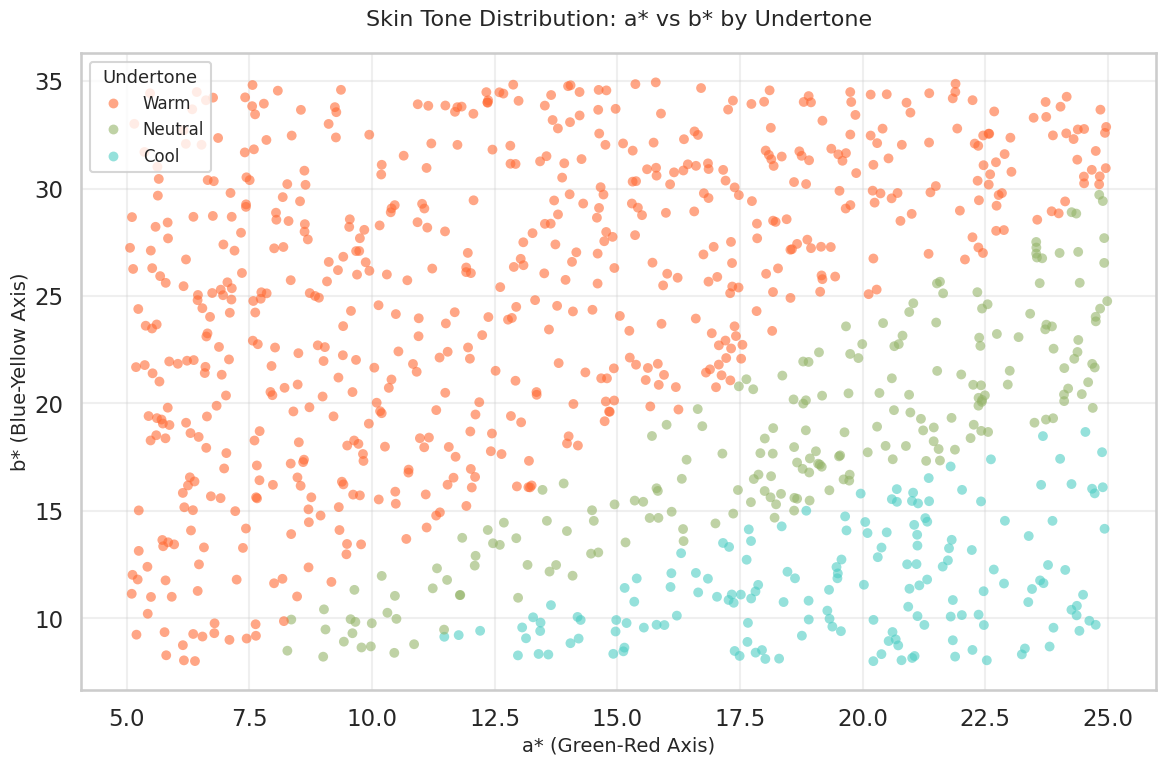
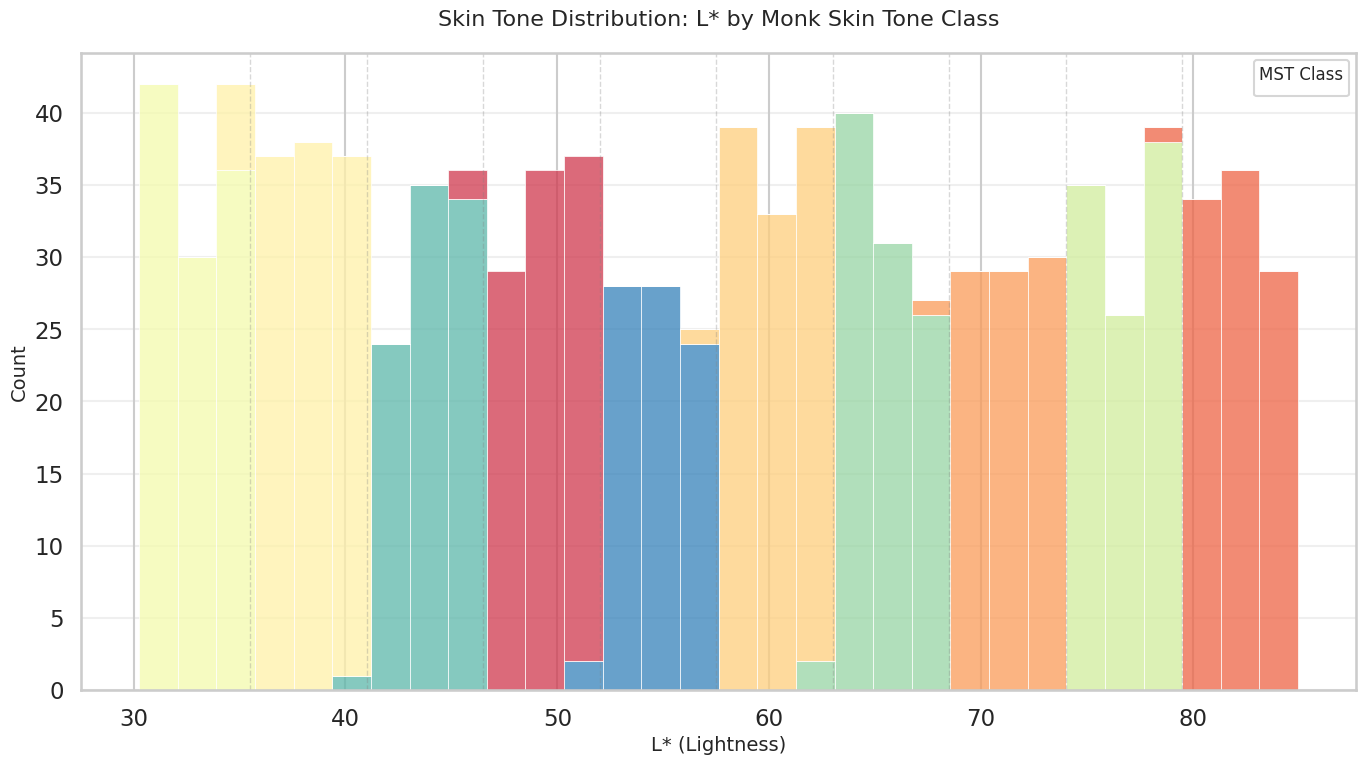

These figures' Python source, in order:
"""
SkinToneGenerator.py
Generates synthetic skin tone profiles using CIELAB color space
and visualizes distribution using Seaborn
"""

import numpy as np
import pandas as pd
import matplotlib.pyplot as plt
import seaborn as sns
import os

# Set seaborn theme
sns.set_theme(style="whitegrid", context="talk")


class SkinToneGenerator:
    def __init__(self, n_samples=1000, random_state=42):
        """
        Initialize skin tone generator
        
        Args:
            n_samples: Number of synthetic samples to generate
            random_state: Random seed for reproducibility
        """
        self.n_samples = n_samples
        self.random_state = random_state
        self.output_path = "output"
        
        # CIELAB bounds for skin tones
        self.L_min, self.L_max = 30, 85
        self.a_min, self.a_max = 5, 25
        self.b_min, self.b_max = 8, 35
        
        # Undertone thresholds
        self.warm_threshold = 1.2
        self.cool_threshold = 0.8
        
        if not os.path.exists(self.output_path):
            os.makedirs(self.output_path)
        
        np.random.seed(self.random_state)
    
    def generate_dataset(self):
        """
        Generate synthetic skin tone dataset
        
        Returns:
            pandas DataFrame with columns: L, a, b, MST_Class, Undertone
        """
        print(f"Generating {self.n_samples} synthetic skin tone profiles...")
        
        # Sample L*, a*, b* values
        L_values = np.random.uniform(self.L_min, self.L_max, self.n_samples)
        a_values = np.random.uniform(self.a_min, self.a_max, self.n_samples)
        b_values = np.random.uniform(self.b_min, self.b_max, self.n_samples)
        
        # Create DataFrame
        df = pd.DataFrame({
            'L': L_values,
            'a': a_values,
            'b': b_values
        })
        
        # Map Monk Skin Tone (MST) classes based on L* value
        df['MST_Class'] = self._assign_mst_class(df['L'])
        
        # Derive undertone from a*/b* ratio
        df['Undertone'] = self._derive_undertone(df['a'], df['b'])
        
        print(f"Dataset generated: {len(df)} samples")
        print(f"\nUndertone distribution:")
        print(df['Undertone'].value_counts())
        print(f"\nMST Class distribution:")
        print(df['MST_Class'].value_counts().sort_index())
        
        return df
    
    def _assign_mst_class(self, L_values):
        """
        Assign Monk Skin Tone class (1-10) based on L* value
        Uses equal-width bins across the L* range
        
        Args:
            L_values: pandas Series of L* values
        
        Returns:
            pandas Series of MST classes (1-10)
        """
        # Create 10 equal-width bins
        bins = np.linspace(self.L_min, self.L_max, 11)
        labels = list(range(1, 11))
        
        mst_classes = pd.cut(L_values, bins=bins, labels=labels, include_lowest=True)
        
        return mst_classes.astype(int)
    
    def _derive_undertone(self, a_values, b_values):
        """
        Derive undertone classification from a*/b* ratio
        
        Args:
            a_values: pandas Series of a* values
            b_values: pandas Series of b* values
        
        Returns:
            pandas Series of undertone classifications
        """
        ratio = b_values / a_values
        
        undertones = []
        for r in ratio:
            if r > self.warm_threshold:
                undertones.append('Warm')
            elif r < self.cool_threshold:
                undertones.append('Cool')
            else:
                undertones.append('Neutral')
        
        return pd.Series(undertones)
    
    def visualize_dataset(self, df):
        """
        Generate visualizations of the synthetic dataset
        
        Args:
            df: pandas DataFrame with skin tone data
        """
        print("\nGenerating visualizations...")
        
        # Graph A: a* vs b* scatter plot with undertone hue
        self._plot_ab_scatter(df)
        
        # Graph B: L* histogram with MST class hue
        self._plot_L_histogram(df)
        
        print("Visualizations complete")
    
    def _plot_ab_scatter(self, df):
        """Generate a* vs b* scatter plot colored by undertone"""
        fig, ax = plt.subplots(figsize=(12, 8), dpi=300)
        
        # Define color palette for undertones
        palette = {
            'Warm': '#FF6B35',    # Orange-red
            'Cool': '#4ECDC4',    # Cyan-blue
            'Neutral': '#95B46A'  # Olive-green
        }
        
        sns.scatterplot(
            data=df,
            x='a',
            y='b',
            hue='Undertone',
            palette=palette,
            alpha=0.6,
            s=50,
            edgecolor='none',
            ax=ax
        )
        
        ax.set_xlabel('a* (Green-Red Axis)', fontsize=14)
        ax.set_ylabel('b* (Blue-Yellow Axis)', fontsize=14)
        ax.set_title('Skin Tone Distribution: a* vs b* by Undertone', fontsize=16, pad=20)
        ax.legend(title='Undertone', fontsize=12, title_fontsize=13)
        ax.grid(True, alpha=0.3)
        
        plt.tight_layout()
        plt.savefig(f"{self.output_path}/ab_scatter_undertone.png", dpi=300, bbox_inches='tight')
        plt.savefig(f"{self.output_path}/ab_scatter_undertone.svg", bbox_inches='tight')
        plt.close()
        
        print(f"Saved: {self.output_path}/ab_scatter_undertone.png")
        print(f"Saved: {self.output_path}/ab_scatter_undertone.svg")
    
    def _plot_L_histogram(self, df):
        """Generate L* histogram colored by MST class"""
        fig, ax = plt.subplots(figsize=(14, 8), dpi=300)
        
        # Convert MST_Class to string for proper categorical handling
        df_plot = df.copy()
        df_plot['MST_Class_str'] = df_plot['MST_Class'].astype(str)
        
        # Use seaborn color palette for MST classes
        palette = sns.color_palette("Spectral", n_colors=10)
        
        sns.histplot(
            data=df_plot,
            x='L',
            hue='MST_Class_str',
            palette=palette,
            multiple="stack",
            bins=30,
            edgecolor='white',
            linewidth=0.5,
            ax=ax,
            legend=True
        )
        
        ax.set_xlabel('L* (Lightness)', fontsize=14)
        ax.set_ylabel('Count', fontsize=14)
        ax.set_title('Skin Tone Distribution: L* by Monk Skin Tone Class', fontsize=16, pad=20)
        
        # Update legend title
        handles, labels = ax.get_legend_handles_labels()
        ax.legend(handles, labels, title='MST Class', fontsize=10, title_fontsize=12, ncol=2)
        ax.grid(True, alpha=0.3, axis='y')
        
        # Add vertical lines for MST class boundaries
        bins = np.linspace(self.L_min, self.L_max, 11)
        for bin_edge in bins[1:-1]:
            ax.axvline(bin_edge, color='gray', linestyle='--', alpha=0.3, linewidth=1)
        
        plt.tight_layout()
        plt.savefig(f"{self.output_path}/L_histogram_mst.png", dpi=300, bbox_inches='tight')
        plt.savefig(f"{self.output_path}/L_histogram_mst.svg", bbox_inches='tight')
        plt.close()
        
        print(f"Saved: {self.output_path}/L_histogram_mst.png")
        print(f"Saved: {self.output_path}/L_histogram_mst.svg")
    
    def save_dataset(self, df, filename="synthetic_skin_tones.csv"):
        """
        Save dataset to CSV
        
        Args:
            df: pandas DataFrame
            filename: output filename
        """
        filepath = os.path.join(self.output_path, filename)
        df.to_csv(filepath, index=False)
        print(f"\nDataset saved: {filepath}")
        return filepath


def main():
    """Main execution function"""
    print("=" * 70)
    print("SKIN TONE GENERATOR - Synthetic Dataset Creation")
    print("=" * 70)
    
    # Initialize generator
    generator = SkinToneGenerator(n_samples=1000, random_state=42)
    
    # Generate dataset
    df = generator.generate_dataset()
    
    # Display sample data
    print("\nSample data (first 10 rows):")
    print(df.head(10).to_string(index=False))
    
    # Generate visualizations
    generator.visualize_dataset(df)
    
    # Save dataset
    generator.save_dataset(df)
    
    print("\n" + "=" * 70)
    print("GENERATION COMPLETE")
    print("=" * 70)


if __name__ == "__main__":
    main()
